Run: headless pygame with SDL's dummy video driver; simulated clock (each Clock.tick advances the game by its frame time, no real sleeping); random seed 0; keys injected as events and as key.get_pressed() state; mouse plan: one left click at the window centre at the start of phase 2, then a move to the lower-right quarter at the start of phase 3.
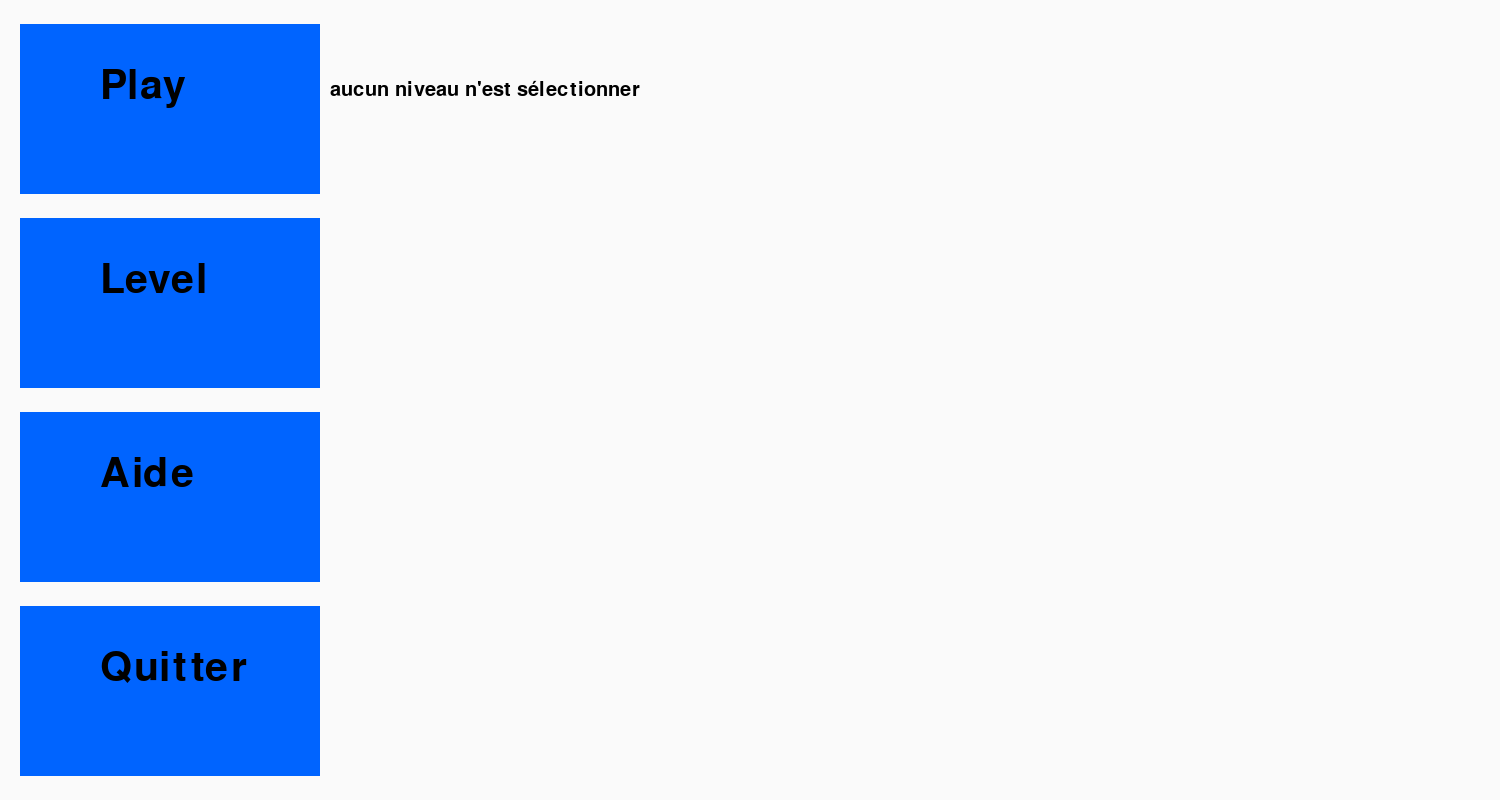
Frame 1 of 4 · flips 1–60 · no input
Frame 2 of 4 · flips 61–180 · clicked the window centre · tapped SPACE, RETURN · held RIGHT (→), D · screen unchanged from frame 1, image omitted
Frame 3 of 4 · flips 181–300 · moved the mouse to the lower-right quarter · held DOWN (↓), S · screen unchanged from frame 2, image omitted
Frame 4 of 4 · flips 301–420 · held LEFT (←), A, UP (↑), W · screen unchanged from frame 3, image omitted

The pygame program that drew these frames:

import pygame, sys
from pygame.locals import *

pygame.init()
pygame.key.set_repeat(10)

impact = pygame.font.SysFont('Impact', 60)
little_impact = pygame.font.SysFont('Impact', 30)

#mode, menu = 0, jeux = 1, choix level = 2, aide = 3, level_math = math, level_physique ) physique etc 

mode = [0]

level = ['rien']

texte_niveau = "aucun niveau n'est sélectionner"

#création fenetre
pygame.display.set_caption("Test_Jeux")
fenetre = pygame.display.set_mode((1500, 800), RESIZABLE)
position_fenetre = fenetre.get_rect()

#MENU

button_play = pygame.draw.rect(fenetre, (0, 100, 255), (20, 24, 300, 170))
text_play = impact.render('Play', True, (0,0,0))

button_level = pygame.draw.rect(fenetre, (0, 100, 255), (20, 218, 300, 170))
text_level = impact.render('Level', True, (0,0,0))


button_help = pygame.draw.rect(fenetre, (0, 100, 255), (20, 412, 300, 170))
text_help = impact.render('Aide', True, (0,0,0))


button_leave = pygame.draw.rect(fenetre, (0, 100, 255), (20, 606, 300, 170))
text_leave = impact.render('Quitter', True, (0,0,0))

text_level_selec = little_impact.render(texte_niveau, True, (0,0,0))


def clic_bouton_menu():
    for event in pygame.event.get() :
        if event.type == MOUSEBUTTONUP:
            if event.button == 1:
                
                if button_play.collidepoint(event.pos):
                    print("play")
                    
                if button_level.collidepoint(event.pos):
                    print("level")
                    mode[0] = 2
                    
                if button_help.collidepoint(event.pos):
                    print("aide")
                    
                if button_leave.collidepoint(event.pos):
                     pygame.display.quit()
                     sys.exit()
                     
        if event.type == pygame.QUIT:
            pygame.display.quit()
            sys.exit()


#MENU
def afficher_menu():
    fenetre.fill([250,250,250])
    
    button_level = pygame.draw.rect(fenetre, (0, 100, 255), (20, 218, 300, 170))
    fenetre.blit(text_level, (100, 260))
    
    button_play = pygame.draw.rect(fenetre, (0, 100, 255), (20, 24, 300, 170))
    fenetre.blit(text_play, (100, 66))
    
    button_help = pygame.draw.rect(fenetre, (0, 100, 255), (20, 412, 300, 170))
    fenetre.blit(text_help, (100, 454))
    
    button_leave = pygame.draw.rect(fenetre, (0, 100, 255), (20, 606, 300, 170))
    fenetre.blit(text_leave, (100, 648))
    
    fenetre.blit(text_level_selec, (330, 80))
    
    pygame.display.flip()


#LEVEL
 
button_back = pygame.draw.rect(fenetre, (0, 100, 255), (1230, 24, 250, 135))
text_back = impact.render('Retour', True, (0,0,0))

button_math = pygame.draw.rect(fenetre, (0, 100, 255), (20, 24, 250, 135))
text_math = little_impact.render('Mathémathique', True, (0,0,0))


def afficher_level():
    fenetre.fill([250,250,250])
    
    button_back = pygame.draw.rect(fenetre, (0, 100, 255), (1230, 24, 250, 135))
    fenetre.blit(text_back, (1276, 55))
    
    button_math = pygame.draw.rect(fenetre, (0, 100, 255), (20, 24, 250, 135))
    fenetre.blit(text_math, (50, 70))
    
    pygame.display.flip()
    
def clic_bouton_level():
    for event in pygame.event.get() :
        
        if event.type == MOUSEBUTTONUP:
            if event.button == 1:
                
                if button_back.collidepoint(event.pos):
                    mode[0] = 0
                if button_math.collidepoint(event.pos):
                    mode[0] = "math"
                    
        if event.type == pygame.QUIT:
            pygame.display.quit()
            sys.exit()


#MATH
            
def afficher_MATH():
    fenetre.fill([250,250,250])
    
    button_back = pygame.draw.rect(fenetre, (0, 100, 255), (1230, 24, 250, 135))
    fenetre.blit(text_back, (1276, 55))
    
    
    
    pygame.display.flip()
    
def clic_bouton_math():
    for event in pygame.event.get() :
        
        if event.type == MOUSEBUTTONUP:
            if event.button == 1:
                
                if button_back.collidepoint(event.pos):
                    mode[0] = 2
                
        if event.type == pygame.QUIT:
            pygame.display.quit()
            sys.exit()
while True :
    
    if mode[0] == 0:
        clic_bouton_menu()
        afficher_menu()
        
    if mode[0] == 2:
        afficher_level()
        clic_bouton_level()
        
    if mode[0] == "math":
        afficher_MATH()
        clic_bouton_math()
